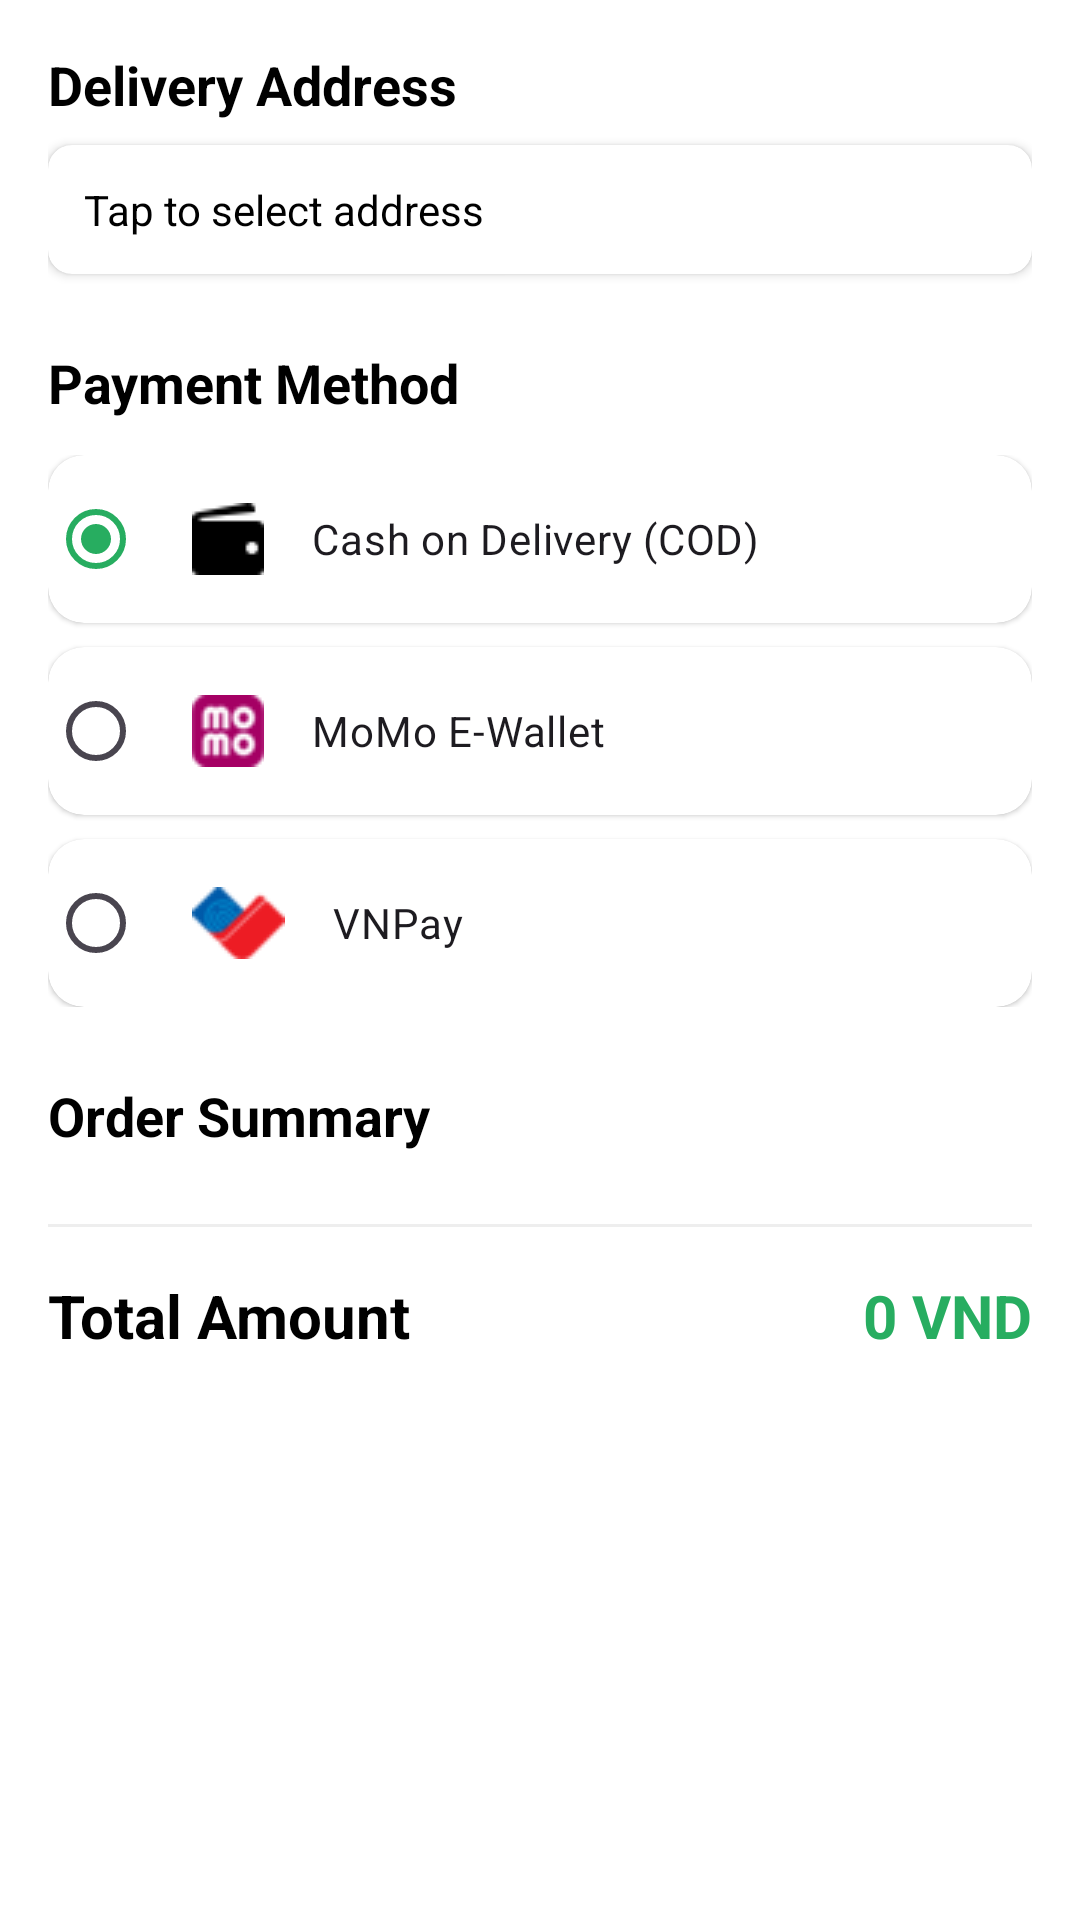

Here is an Android app screen rendered from its layout file. Give the layout XML and the strings, colors and styles it references.
<!-- AndroidManifest.xml: application theme Theme.FoodNow -->
<!-- res/layout/activity_checkout.xml -->
<?xml version="1.0" encoding="utf-8"?>
<ScrollView xmlns:android="http://schemas.android.com/apk/res/android"
    xmlns:app="http://schemas.android.com/apk/res-auto"
    android:layout_width="match_parent"
    android:layout_height="match_parent"
    android:background="@color/white">

    <LinearLayout
        android:layout_width="match_parent"
        android:layout_height="wrap_content"
        android:orientation="vertical"
        android:padding="16dp">

        <TextView
            android:layout_width="wrap_content"
            android:layout_height="wrap_content"
            android:text="Delivery Address"
            android:textColor="@color/black"
            android:textSize="18sp"
            android:textStyle="bold" />

        <androidx.cardview.widget.CardView
            android:id="@+id/cardAddress"
            android:layout_width="match_parent"
            android:layout_height="wrap_content"
            android:layout_marginTop="8dp"
            app:cardCornerRadius="8dp"
            app:cardElevation="2dp">

            <LinearLayout
                android:layout_width="match_parent"
                android:layout_height="wrap_content"
                android:orientation="vertical"
                android:padding="12dp">

                <TextView
                    android:id="@+id/tvAddressDetails"
                    android:layout_width="wrap_content"
                    android:layout_height="wrap_content"
                    android:text="Tap to select address"
                    android:textColor="@color/black" />

            </LinearLayout>
        </androidx.cardview.widget.CardView>

        <TextView
            android:layout_width="wrap_content"
            android:layout_height="wrap_content"
            android:layout_marginTop="24dp"
            android:text="Payment Method"
            android:textColor="@color/black"
            android:textSize="18sp"
            android:textStyle="bold" />

        <RadioGroup
            android:id="@+id/rgPayment"
            android:layout_width="match_parent"
            android:layout_height="wrap_content"
            android:layout_marginTop="12dp"
            android:orientation="vertical">

            <androidx.cardview.widget.CardView
                android:layout_width="match_parent"
                android:layout_height="wrap_content"
                android:layout_marginBottom="8dp"
                app:cardCornerRadius="12dp"
                app:cardElevation="1dp">
                <RadioButton
                    android:id="@+id/rbCOD"
                    android:layout_width="match_parent"
                    android:layout_height="wrap_content"
                    android:padding="16dp"
                    android:text="Cash on Delivery (COD)"
                    android:drawableStart="@drawable/ic_cash"
                    android:drawablePadding="16dp"
                    android:buttonTint="@color/colorPrimary"
                    android:checked="true" />
            </androidx.cardview.widget.CardView>

            <androidx.cardview.widget.CardView
                android:layout_width="match_parent"
                android:layout_height="wrap_content"
                android:layout_marginBottom="8dp"
                app:cardCornerRadius="12dp"
                app:cardElevation="1dp">
                <RadioButton
                    android:id="@+id/rbMoMo"
                    android:layout_width="match_parent"
                    android:layout_height="wrap_content"
                    android:padding="16dp"
                    android:text="MoMo E-Wallet"
                    android:drawableStart="@drawable/ic_momo"
                    android:drawablePadding="16dp"
                    android:buttonTint="@color/colorPrimary" />
            </androidx.cardview.widget.CardView>

            <androidx.cardview.widget.CardView
                android:layout_width="match_parent"
                android:layout_height="wrap_content"
                app:cardCornerRadius="12dp"
                app:cardElevation="1dp">
                <RadioButton
                    android:id="@+id/rbVNPay"
                    android:layout_width="match_parent"
                    android:layout_height="wrap_content"
                    android:padding="16dp"
                    android:text="VNPay"
                    android:drawableStart="@drawable/ic_vnpay"
                    android:drawablePadding="16dp"
                    android:buttonTint="@color/colorPrimary" />
            </androidx.cardview.widget.CardView>
        </RadioGroup>

        <TextView
            android:layout_width="wrap_content"
            android:layout_height="wrap_content"
            android:layout_marginTop="24dp"
            android:text="Order Summary"
            android:textColor="@color/black"
            android:textSize="18sp"
            android:textStyle="bold" />

        <androidx.recyclerview.widget.RecyclerView
            android:id="@+id/rvSummaryItems"
            android:layout_width="match_parent"
            android:layout_height="wrap_content"
            android:layout_marginTop="8dp"
            android:nestedScrollingEnabled="false" />

        <View
            android:layout_width="match_parent"
            android:layout_height="1dp"
            android:layout_marginTop="16dp"
            android:background="#EEEEEE" />

        <RelativeLayout
            android:layout_width="match_parent"
            android:layout_height="wrap_content"
            android:layout_marginTop="16dp">

            <TextView
                android:layout_width="wrap_content"
                android:layout_height="wrap_content"
                android:text="Total Amount"
                android:textColor="@color/black"
                android:textSize="20sp"
                android:textStyle="bold" />

            <TextView
                android:id="@+id/tvTotal"
                android:layout_width="wrap_content"
                android:layout_height="wrap_content"
                android:layout_alignParentEnd="true"
                android:text="0 VND"
                android:textColor="@color/colorPrimary"
                android:textSize="20sp"
                android:textStyle="bold" />
        </RelativeLayout>

        <Button
            android:id="@+id/btnPlaceOrder"
            android:layout_width="match_parent"
            android:layout_height="56dp"
            android:layout_marginTop="32dp"
            style="@style/AppButton.Primary"
            android:text="Place Order" />

    </LinearLayout>
</ScrollView>
<!-- resources referenced by this layout -->
<resources>
  <color name="black">#000000</color>
  <color name="colorPrimary">#27AD60</color>
  <color name="white">#FFFFFF</color>
  <!-- drawable ic_cash: png bitmap (drawable, 305 bytes) -->
  <!-- drawable ic_momo: png bitmap (drawable, 476 bytes) -->
  <!-- drawable ic_vnpay: webp bitmap (drawable, 762 bytes) -->
  <style name="AppButton.Primary">
          <item name="backgroundTint">@color/colorPrimary</item>
          <item name="android:textColor">@color/white</item>
      </style>
  <style name="Theme.FoodNow" parent="Base.Theme.FoodNow" />
  <style name="Base.Theme.FoodNow" parent="Theme.Material3.DayNight.NoActionBar">
          
          <item name="colorPrimary">@color/colorPrimary</item>
          <item name="colorOnPrimary">@color/white</item>
          <item name="colorPrimaryContainer">@color/colorPrimaryLight</item>
          <item name="colorSecondary">@color/colorAccent</item>
          <item name="android:windowBackground">@color/background</item>
          <item name="android:statusBarColor">@color/colorPrimary</item>
          <item name="android:windowLightStatusBar">false</item>
  
          
          <item name="materialButtonStyle">@style/AppButton.Primary</item>
      </style>
  <color name="colorPrimaryLight">#A9DFBF</color>
  <color name="colorAccent">#F1C40F</color>
  <color name="background">#F8F9F9</color>
</resources>
